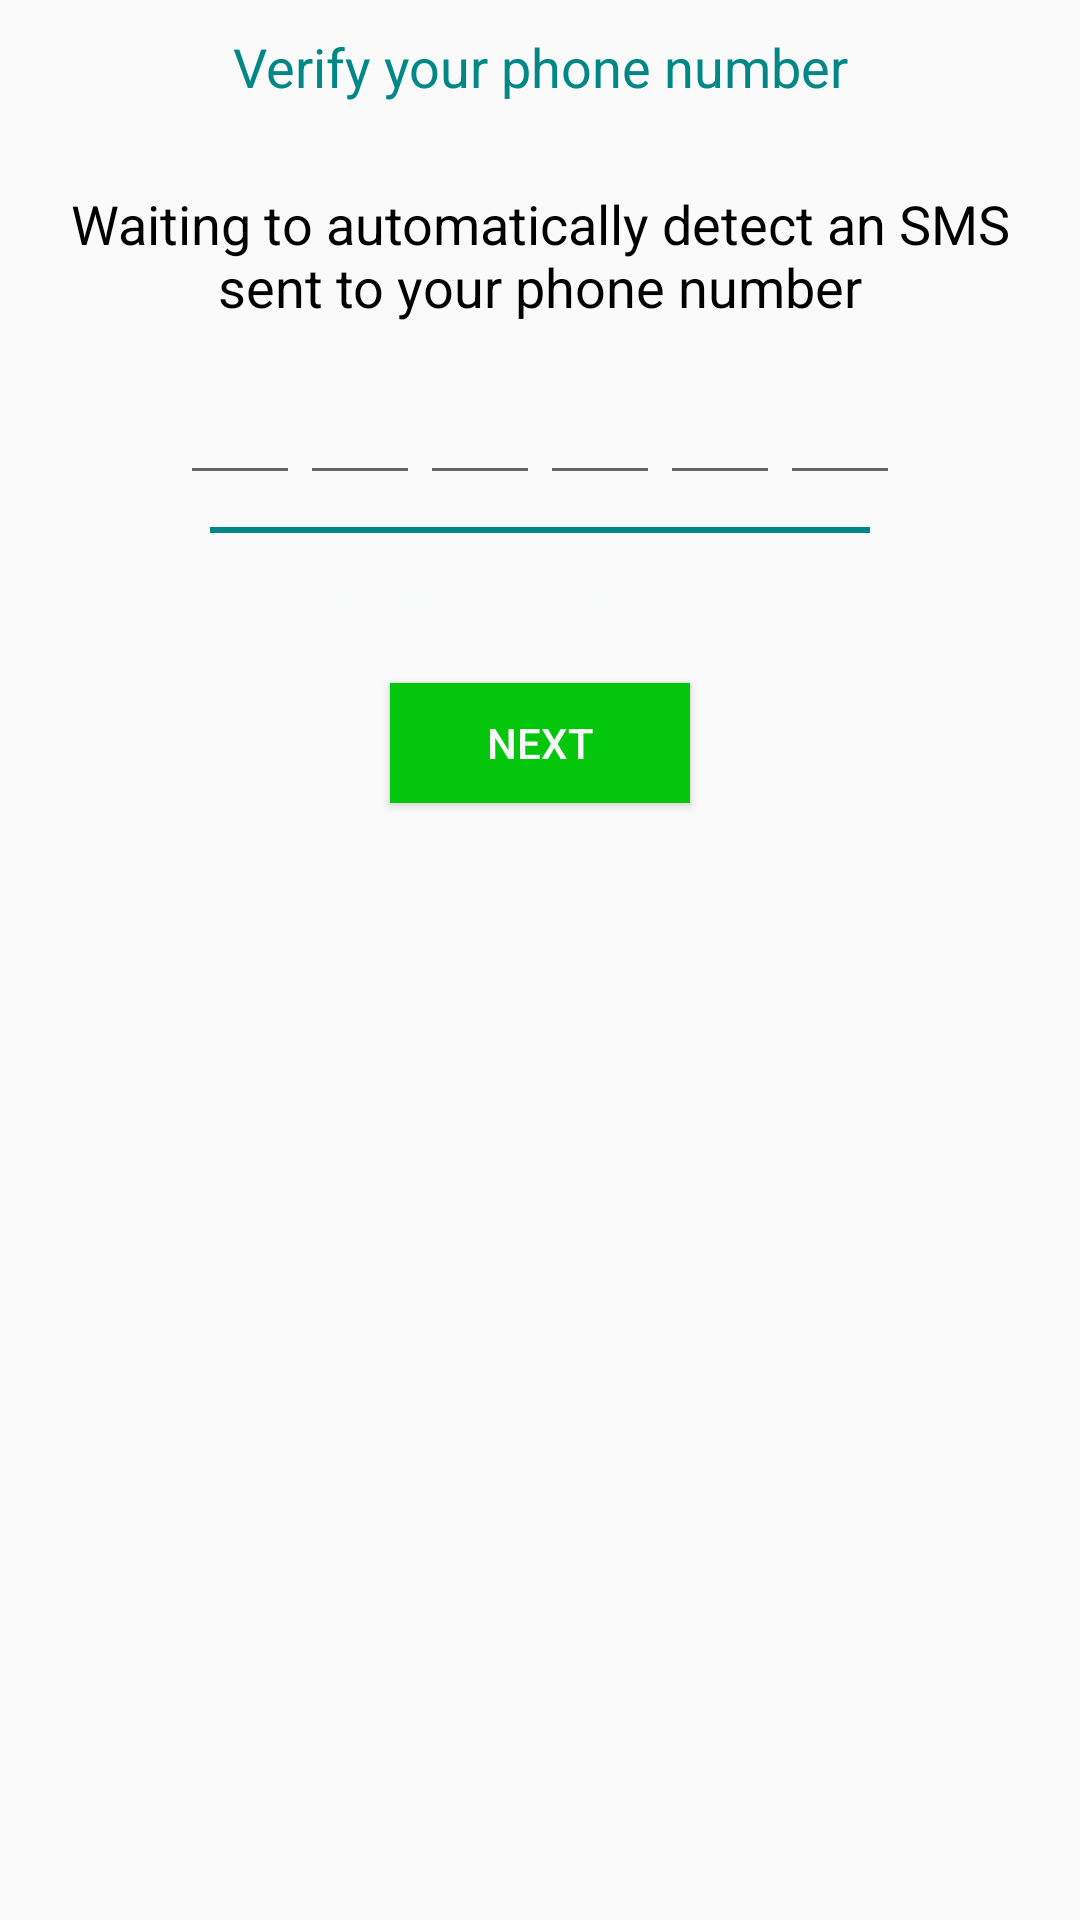

Layout XML and referenced resources for this Android screen:
<!-- AndroidManifest.xml: application theme Theme.GBWhatsApp -->
<!-- res/layout/activity_codechecker.xml -->
<?xml version="1.0" encoding="utf-8"?>
<ScrollView xmlns:android="http://schemas.android.com/apk/res/android"
    xmlns:app="http://schemas.android.com/apk/res-auto"
    xmlns:tools="http://schemas.android.com/tools"
    android:layout_width="match_parent"
    android:layout_height="match_parent"
    android:overScrollMode="never"
    android:scrollbars="none"
    tools:context=".codechecker">

    <LinearLayout
        android:layout_width="match_parent"
        android:layout_height="wrap_content"
        android:gravity="center_horizontal"
        android:orientation="vertical">
        <TextView
            android:layout_width="match_parent"
            android:layout_height="wrap_content"
            android:text="Verify your phone number"
            android:textAlignment="center"
            android:textColor="@color/teal_700"
            android:textSize="18sp"
            android:padding="10dp"
            />

        <TextView
            android:layout_width="match_parent"
            android:layout_height="match_parent"
            android:text="Waiting to automatically detect an SMS sent to your phone number"
            android:textAlignment="center"
            android:layout_marginTop="8dp"
            android:paddingTop="25dp"
            android:padding="10dp"
            android:textColor="@color/black"
            android:textSize="18sp">

        </TextView>
        <LinearLayout
            android:layout_width="match_parent"
            android:layout_height="50dp"
            android:gravity="center"
            android:orientation="horizontal"
            >
            <EditText
                android:id="@+id/inputcode1"
                android:layout_width="40dp"
                android:layout_height="45dp"
                android:layout_gravity="center"
                android:imeOptions="actionNext"
                android:importantForAutofill="no"
                android:inputType="number"
                android:maxLength="1"
                android:textSize="24sp"

                />
            <EditText
                android:id="@+id/inputcode2"
                android:layout_width="40dp"
                android:layout_height="45dp"
                android:layout_gravity="center"
                android:imeOptions="actionNext"
                android:importantForAutofill="no"
                android:inputType="number"
                android:maxLength="1"
                android:textSize="24sp"

                />
            <EditText
                android:id="@+id/inputcode3"
                android:layout_width="40dp"
                android:layout_height="45dp"
                android:layout_gravity="center"
                android:imeOptions="actionNext"
                android:importantForAutofill="no"
                android:inputType="number"
                android:maxLength="1"
                android:textSize="24sp"

                />
            <EditText
                android:id="@+id/inputcode4"
                android:layout_width="40dp"
                android:layout_height="45dp"
                android:layout_gravity="center"
                android:imeOptions="actionNext"
                android:importantForAutofill="no"
                android:inputType="number"
                android:maxLength="1"
                android:textSize="24sp"

                />
            <EditText
                android:id="@+id/inputcode5"
                android:layout_width="40dp"
                android:layout_height="45dp"
                android:layout_gravity="center"
                android:imeOptions="actionNext"
                android:importantForAutofill="no"
                android:inputType="number"
                android:maxLength="1"
                android:textSize="24sp"

                />
            <EditText
                android:id="@+id/inputcode6"
                android:layout_width="40dp"
                android:layout_height="45dp"
                android:layout_gravity="center"
                android:imeOptions="actionNext"
                android:importantForAutofill="no"
                android:inputType="number"
                android:maxLength="1"
                android:textSize="24sp"

                />



        </LinearLayout>
        <LinearLayout
            android:layout_width="match_parent"
            android:layout_height="40dp"
            android:orientation="vertical"
            android:layout_gravity="center_horizontal"


            >

            <View
                android:layout_width="match_parent"
                android:layout_height="2dp"
                android:layout_marginStart="70dp"
                android:layout_marginTop="8dp"
                android:background="@color/teal_700"
                android:layout_marginEnd="70dp"/>

            <TextView
                android:layout_width="match_parent"
                android:layout_height="50dp"
                android:text="Enter 6-digit code"
                android:textAlignment="center"
                android:textColor="#F9FBFB"
                android:textSize="18sp"
                android:padding="10dp"
                />









        </LinearLayout>
        <Button
            android:id="@+id/verifyCode"
            android:layout_width="100dp"
            android:layout_height="40dp"
            android:textColor="#FAF9F9"
            android:text="Next"
            android:layout_margin="20dp"
            android:background="#04C60C"

            />

    </LinearLayout>



</ScrollView>
<!-- resources referenced by this layout -->
<resources>
  <style name="Theme.GBWhatsApp" parent="Theme.AppCompat.Light.NoActionBar">
          
          <item name="colorPrimary">@color/teal_700</item>
          <item name="colorPrimaryVariant">@color/teal_700</item>
          <item name="colorOnPrimary">@color/white</item>
          
          <item name="colorSecondary">@color/teal_200</item>
          <item name="colorSecondaryVariant">@color/teal_700</item>
          <item name="colorOnSecondary">@color/black</item>
          
          <item name="android:statusBarColor" tools:targetApi="l">?attr/colorPrimaryVariant</item>
          
      </style>
  <!-- not gathered from this repository: default colours our renderer supplied (Android Studio template values) -->
  <color name="teal_200">#FF03DAC5</color>
  <color name="teal_700">#FF018786</color>
  <color name="black">#FF000000</color>
  <color name="white">#FFFFFFFF</color>
</resources>
